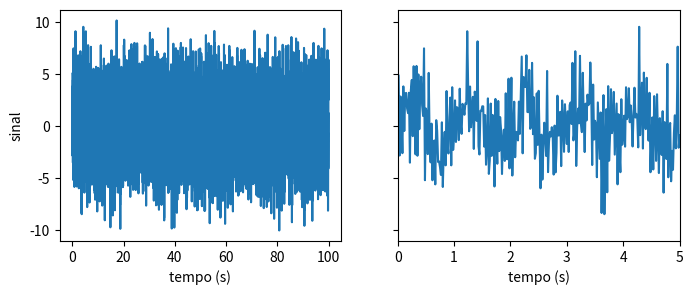

This chart was generated by the following Python code:
#from scipy import fftpack
#from scipy import signal
#import scipy.io.wavfile
#from scipy import io
import numpy as np
#import pandas as pd
import matplotlib.pyplot as plt
import matplotlib as mpl

# faixa de 30 hz, taxa de amostragem de 0.01 hz, periodo 100 hz

B = 30.0
f_s = 2 * B
delta_f = 0.01
N = int(f_s / delta_f)
T = N / f_s

t = np.linspace(0, T, N)
#funcao definida para o ruido
f_t = 2 * np.sin(2 * np.pi * t) + 3 * np.sin(22 * 2 * np.pi * t) + 2* np.random.randn(*np.shape(t))

fig, axes = plt.subplots(1, 2, figsize=(8, 3), sharey=True)
axes[0].plot(t, f_t)
axes[0].set_xlabel("tempo (s)")
axes[0].set_ylabel("sinal")
axes[1].plot(t, f_t)
axes[1].set_xlim(0, 5)
axes[1].set_xlabel("tempo (s)")

plt.show()
